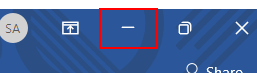
Task: All learnings are defined here in this project
Workflow: TestWindow

Step 1: click on the element 'Minimize'

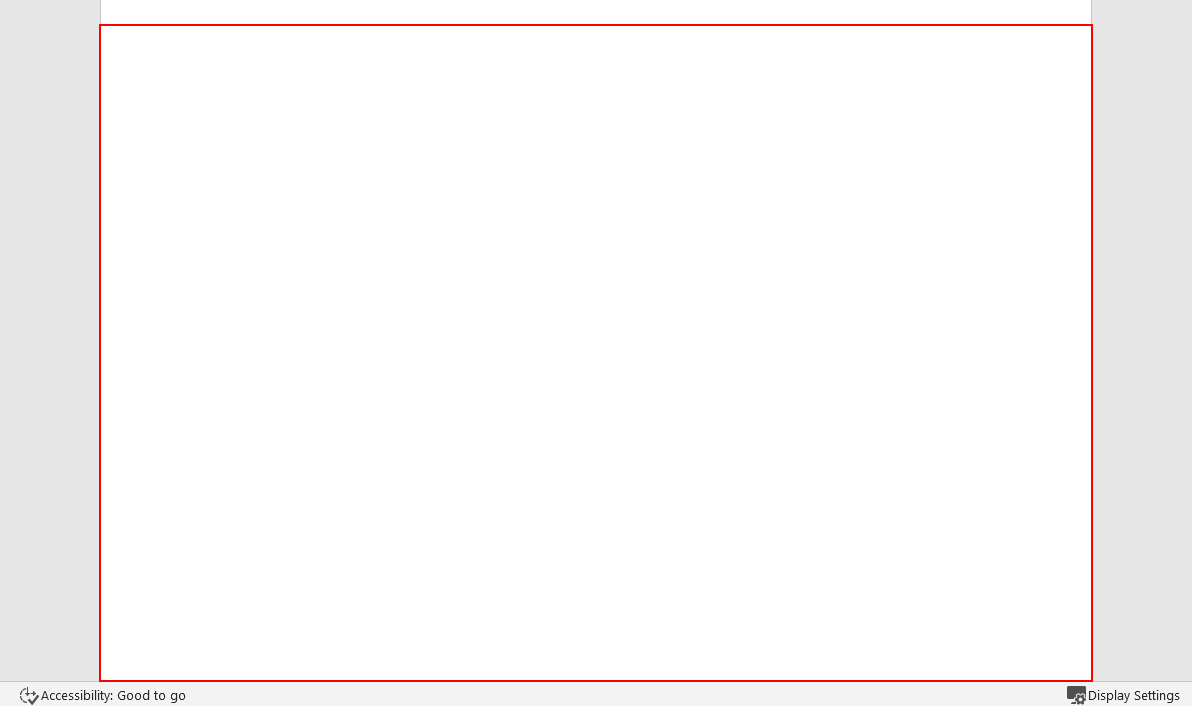
Step 2: type "Robotic Process Automation" into the edit 'Page 1 content'